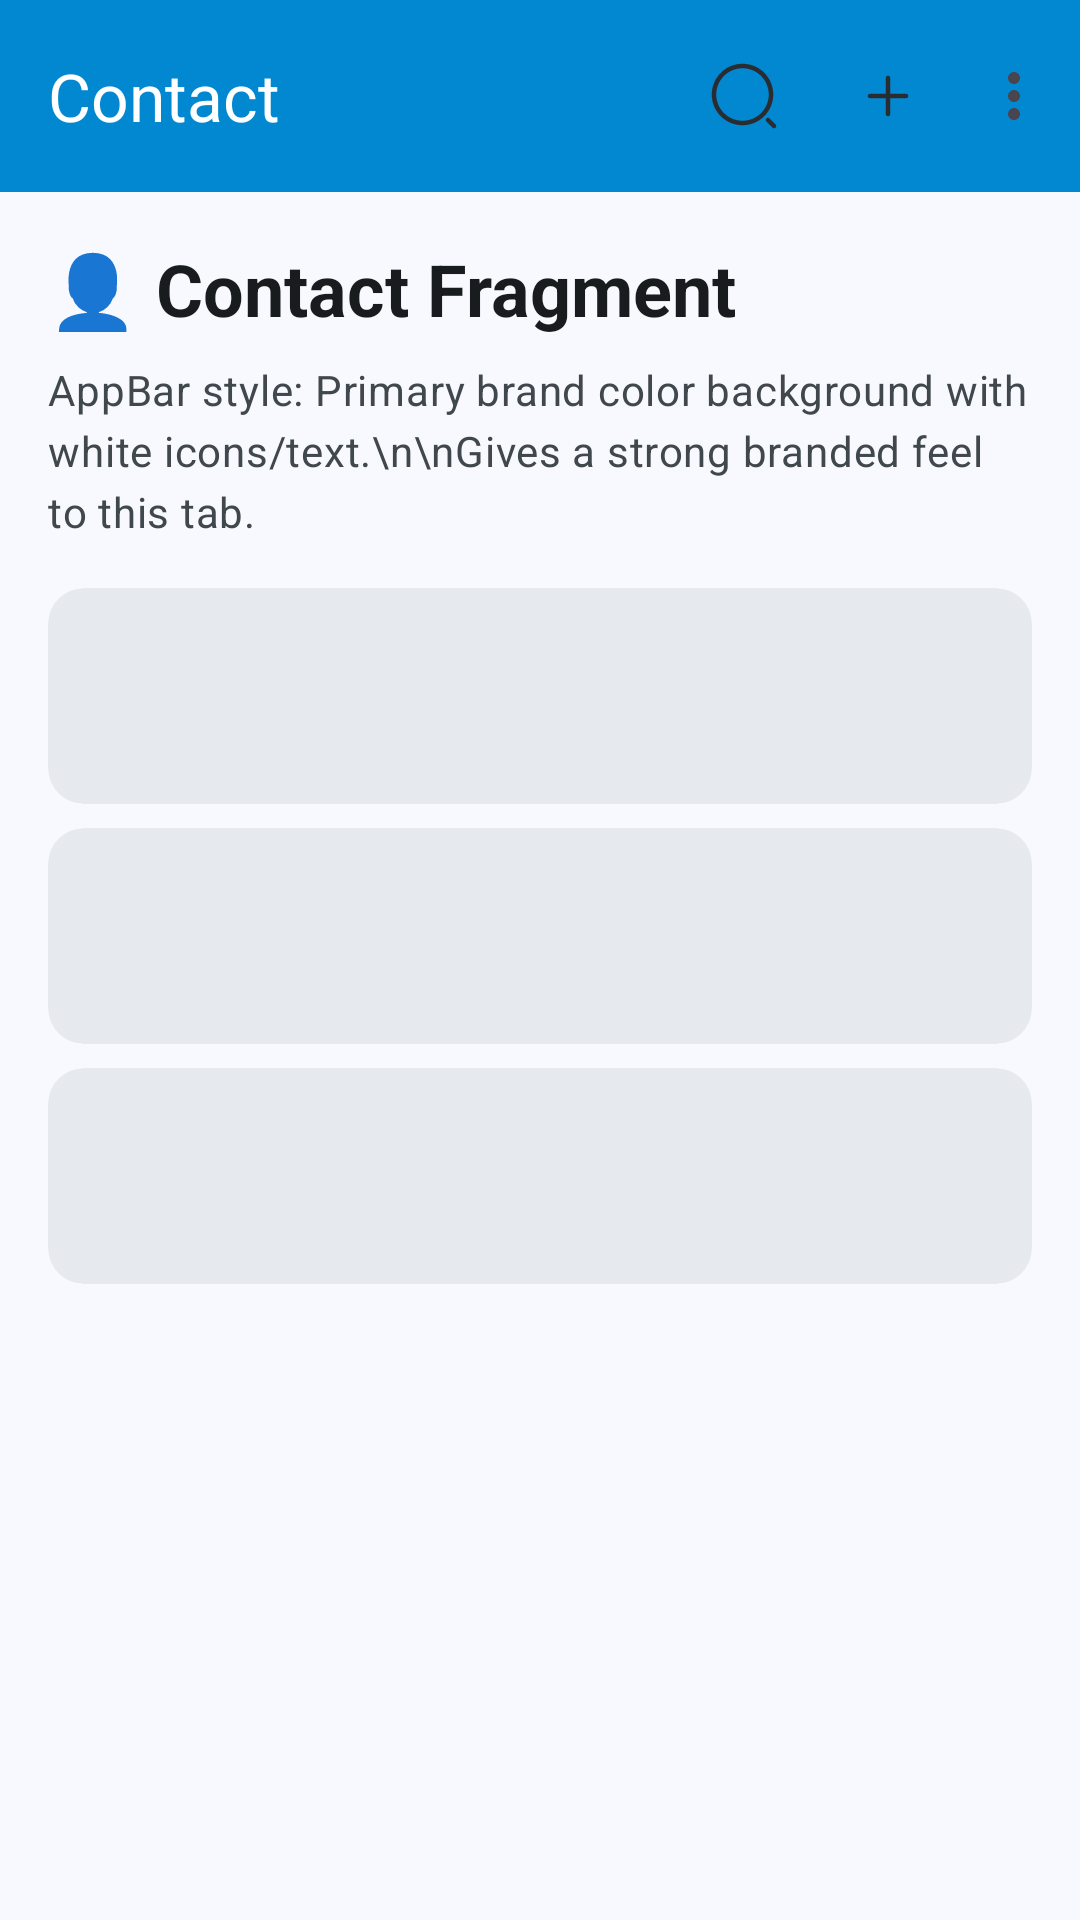

Android layout source for this screen:
<!-- AndroidManifest.xml: application theme Theme.MyApp -->
<!-- res/layout/fragment_contact.xml -->
<?xml version="1.0" encoding="utf-8"?>
<LinearLayout xmlns:android="http://schemas.android.com/apk/res/android"
    xmlns:app="http://schemas.android.com/apk/res-auto"
    android:layout_width="match_parent"
    android:layout_height="match_parent"
    android:orientation="vertical"
    android:background="?attr/colorSurface">

    
    <com.google.android.material.appbar.MaterialToolbar
        android:id="@+id/toolbarContact"
        android:layout_width="match_parent"
        android:layout_height="?attr/actionBarSize"
        android:background="?attr/colorPrimary"
        android:elevation="0dp"
        app:title="Contact"
        app:titleTextColor="?attr/colorOnPrimary"
        app:menu="@menu/menu_contact_toolbar" />

    <androidx.core.widget.NestedScrollView
        android:layout_width="match_parent"
        android:layout_height="match_parent"
        android:paddingBottom="110dp"
        android:clipToPadding="false">

        <LinearLayout
            android:layout_width="match_parent"
            android:layout_height="wrap_content"
            android:orientation="vertical"
            android:padding="16dp">

            <TextView
                android:layout_width="match_parent"
                android:layout_height="wrap_content"
                android:text="👤 Contact Fragment"
                android:textAppearance="?attr/textAppearanceHeadlineSmall"
                android:textStyle="bold"
                android:textColor="?attr/colorOnSurface"
                android:layout_marginBottom="8dp" />

            <TextView
                android:layout_width="match_parent"
                android:layout_height="wrap_content"
                android:text="AppBar style: Primary brand color background with white icons/text.\n\nGives a strong branded feel to this tab."
                android:textAppearance="?attr/textAppearanceBodyMedium"
                android:textColor="?attr/colorOnSurfaceVariant"
                android:lineSpacingExtra="4dp" />

            
            <com.google.android.material.card.MaterialCardView
                android:layout_width="match_parent"
                android:layout_height="72dp"
                android:layout_marginTop="16dp"
                style="@style/Widget.Material3.CardView.Filled"
                app:cardBackgroundColor="?attr/colorSurfaceContainerHigh"
                app:cardCornerRadius="12dp" />

            <com.google.android.material.card.MaterialCardView
                android:layout_width="match_parent"
                android:layout_height="72dp"
                android:layout_marginTop="8dp"
                style="@style/Widget.Material3.CardView.Filled"
                app:cardBackgroundColor="?attr/colorSurfaceContainerHigh"
                app:cardCornerRadius="12dp" />

            <com.google.android.material.card.MaterialCardView
                android:layout_width="match_parent"
                android:layout_height="72dp"
                android:layout_marginTop="8dp"
                style="@style/Widget.Material3.CardView.Filled"
                app:cardBackgroundColor="?attr/colorSurfaceContainerHigh"
                app:cardCornerRadius="12dp" />

        </LinearLayout>
    </androidx.core.widget.NestedScrollView>

</LinearLayout>
<!-- resources referenced by this layout -->
<resources>
  <color name="md_theme_light_primary">#0288D1</color>
  <color name="md_theme_light_onPrimary">#FFFFFF</color>
  <color name="md_theme_light_primaryContainer">#D1E4FF</color>
  <color name="md_theme_light_onPrimaryContainer">#001D33</color>
  <color name="md_theme_light_secondary">#51606F</color>
  <color name="md_theme_light_onSecondary">#FFFFFF</color>
  <color name="md_theme_light_secondaryContainer">#D5E4F6</color>
  <color name="md_theme_light_onSecondaryContainer">#0E1D2A</color>
  <color name="md_theme_light_tertiary">#68587A</color>
  <color name="md_theme_light_onTertiary">#FFFFFF</color>
  <color name="md_theme_light_tertiaryContainer">#EFDBFF</color>
  <color name="md_theme_light_onTertiaryContainer">#231533</color>
  <color name="md_theme_light_error">#BA1A1A</color>
  <color name="md_theme_light_onError">#FFFFFF</color>
  <color name="md_theme_light_errorContainer">#FFDAD6</color>
  <color name="md_theme_light_onErrorContainer">#410002</color>
  <color name="md_theme_light_background">#F8F9FE</color>
  <color name="md_theme_light_onBackground">#191C1E</color>
  <color name="md_theme_light_surface">#F8F9FE</color>
  <color name="md_theme_light_onSurface">#191C1E</color>
  <color name="md_theme_light_surfaceVariant">#DDE3EA</color>
  <color name="md_theme_light_onSurfaceVariant">#41484D</color>
  <color name="md_theme_light_surfaceContainerLowest">#FFFFFF</color>
  <color name="md_theme_light_surfaceContainerLow">#F2F4F8</color>
  <color name="md_theme_light_surfaceContainer">#ECF0F4</color>
  <color name="md_theme_light_surfaceContainerHigh">#E6EAEE</color>
  <color name="md_theme_light_surfaceContainerHighest">#E0E4E8</color>
  <color name="md_theme_light_outline">#71787E</color>
  <color name="md_theme_light_outlineVariant">#C1C7CE</color>
  <color name="md_theme_light_inverseSurface">#2E3133</color>
  <color name="md_theme_light_inverseOnSurface">#EFF1F3</color>
  <color name="md_theme_light_inversePrimary">#96CCFF</color>
</resources>
